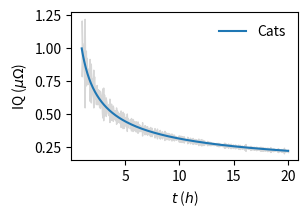

Python code for this plot: (Note: this script raises an exception after producing the figure.)
import matplotlib.pyplot as plt
import numpy as np

# Uncomment line below to override default theme
# plt.style.use('sparkle.mplstyle') 

# == Input (replace mock data)
x = np.linspace(1, 20, 500)
y = x**(-1/2)
dy = np.random.normal(0.1, 0.1, 500) / x

label = 'Cats'
xlabel = '$t$ ($h$)' # or None
ylabel = r'IQ ($\mu \Omega$)'
path = 'exports/shaded_error_plot.pdf'  # or None. Make sure the folder exists

# == Styling
FIGSIZE = (3, 2)  # inches
MARGINS = dict(
    left=0.7/FIGSIZE[0], 
    bottom=0.5/FIGSIZE[1],
    right=0.99, 
    top=0.99, 
    )
FILL = dict(
    color="#d7d7d7",
    alpha=1.0,   # opacity
)
LEGEND = dict(
    edgecolor='none',
    facecolor='none',
)

plt.figure(figsize=FIGSIZE)
plt.fill_between(x, y-dy, y+dy, **FILL)
plt.plot(x, y, label=label)
if xlabel: plt.xlabel(xlabel)
if ylabel: plt.ylabel(ylabel)
plt.legend(**LEGEND)
plt.subplots_adjust(**MARGINS)
if path: 
    plt.savefig(path, dpi=600)
    print('Saved figure')
else:
    print('Did not save the figure')

# plt.show()
